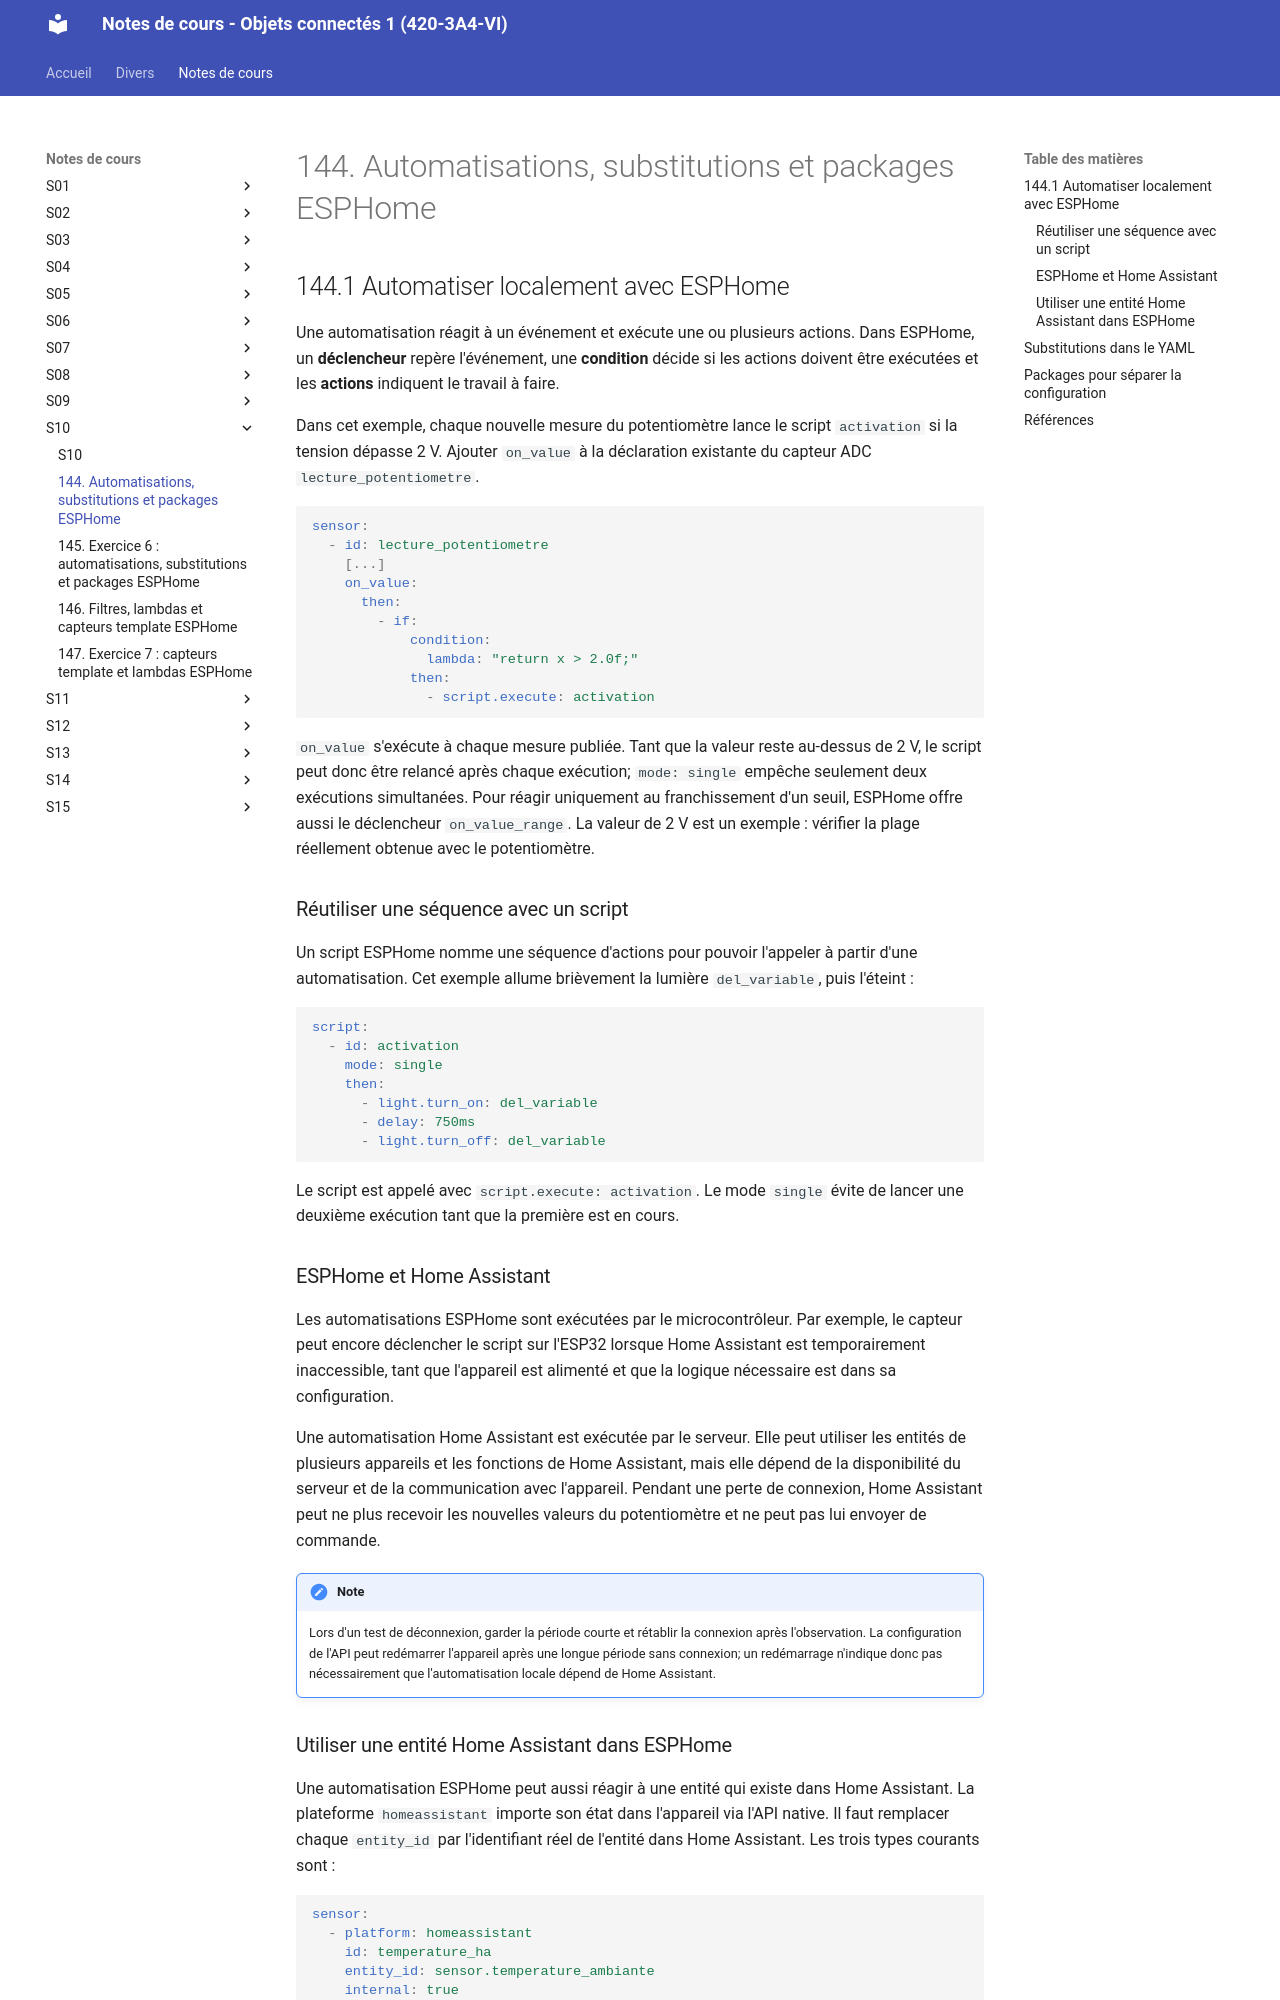

repository: Objets-Connectes-1-Victo/notes_de_cours · page: 164_automatisations_substitutions_packages_esphome/index.html · generator: mkdocs

# 144. Automatisations, substitutions et packages ESPHome {#chapitre-automatisations_substitutions_packages_esphome}

## 144.1 Automatiser localement avec ESPHome {#fiche-automatisations-locales}

Une automatisation réagit à un événement et exécute une ou plusieurs actions. Dans ESPHome, un **déclencheur** repère l'événement, une **condition** décide si les actions doivent être exécutées et les **actions** indiquent le travail à faire.

Dans cet exemple, chaque nouvelle mesure du potentiomètre lance le script `activation` si la tension dépasse 2 V. Ajouter `on_value` à la déclaration existante du capteur ADC `lecture_potentiometre`.

```yaml
sensor:
  - id: lecture_potentiometre
    [...]  
    on_value:
      then:
        - if:
            condition:
              lambda: "return x > 2.0f;"
            then:
              - script.execute: activation
```

`on_value` s'exécute à chaque mesure publiée. Tant que la valeur reste au-dessus de 2 V, le script peut donc être relancé après chaque exécution; `mode: single` empêche seulement deux exécutions simultanées. Pour réagir uniquement au franchissement d'un seuil, ESPHome offre aussi le déclencheur `on_value_range`. La valeur de 2 V est un exemple : vérifier la plage réellement obtenue avec le potentiomètre.

### Réutiliser une séquence avec un script

Un script ESPHome nomme une séquence d'actions pour pouvoir l'appeler à partir d'une automatisation. Cet exemple allume brièvement la lumière `del_variable`, puis l'éteint :

```yaml
script:
  - id: activation
    mode: single
    then:
      - light.turn_on: del_variable
      - delay: 750ms
      - light.turn_off: del_variable
```

Le script est appelé avec `script.execute: activation`. Le mode `single` évite de lancer une deuxième exécution tant que la première est en cours.

### ESPHome et Home Assistant

Les automatisations ESPHome sont exécutées par le microcontrôleur. Par exemple, le capteur peut encore déclencher le script sur l'ESP32 lorsque Home Assistant est temporairement inaccessible, tant que l'appareil est alimenté et que la logique nécessaire est dans sa configuration.

Une automatisation Home Assistant est exécutée par le serveur. Elle peut utiliser les entités de plusieurs appareils et les fonctions de Home Assistant, mais elle dépend de la disponibilité du serveur et de la communication avec l'appareil. Pendant une perte de connexion, Home Assistant peut ne plus recevoir les nouvelles valeurs du potentiomètre et ne peut pas lui envoyer de commande.

!!! note

    Lors d'un test de déconnexion, garder la période courte et rétablir la connexion après l'observation. La configuration de l'API peut redémarrer l'appareil après une longue période sans connexion; un redémarrage n'indique donc pas nécessairement que l'automatisation locale dépend de Home Assistant.
